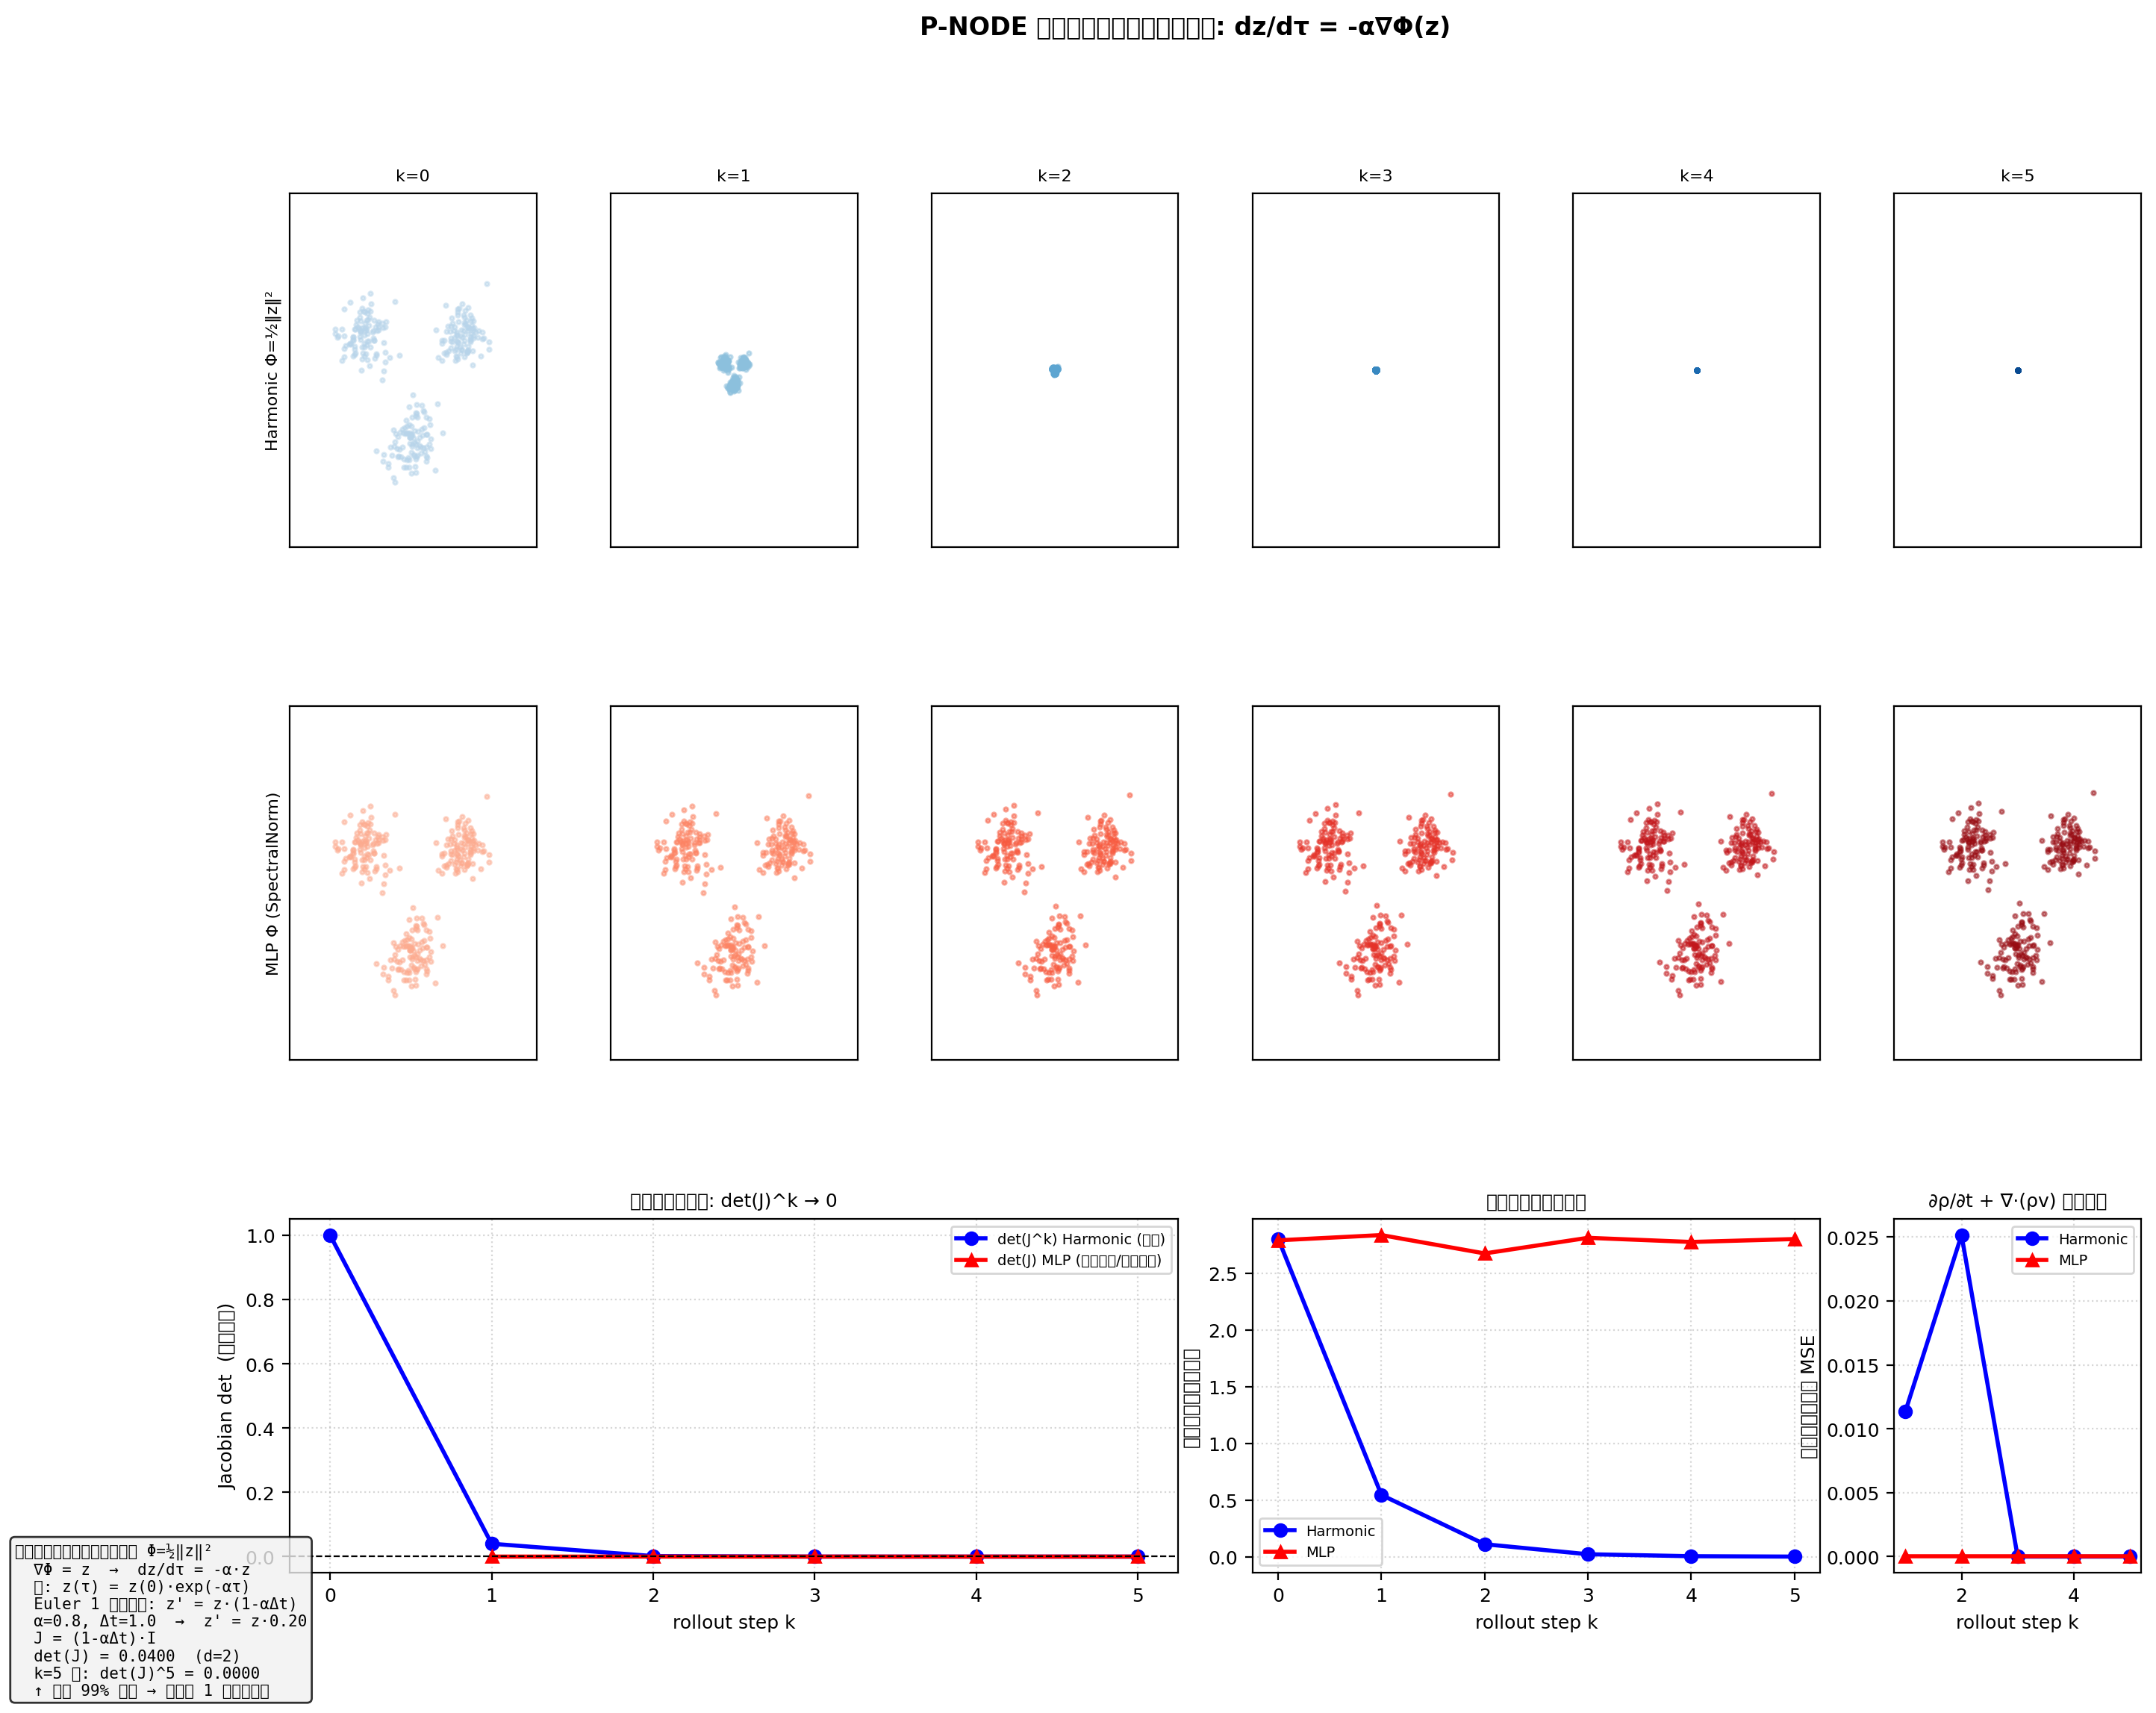

Recreate this plot in Python.
"""
P-NODE 一点集中シミュレーション
dz/dτ = -α∇Φ(z) が多ステップで分布を崩壊させる様子を数式で確認する。

出力:
  simulate_collapse.png  — 4パネル可視化
"""
from __future__ import annotations

import numpy as np
import matplotlib.pyplot as plt
import matplotlib.gridspec as gridspec
import torch
import torch.nn as nn
from torch.nn.utils.parametrizations import spectral_norm

plt.rcParams.update({"font.family": "DejaVu Sans", "font.size": 9})

# ── 設定 ──────────────────────────────────────────────────────────────────────
N      = 300   # 発明者数
D      = 2     # latent 次元（可視化のため 2D）
ALPHA  = 0.8   # ODE スケール α
DT     = 1.0   # Δτ（1 年ステップ）
N_STEPS = 5    # rollout ステップ数
SEED   = 42

rng = np.random.default_rng(SEED)
torch.manual_seed(SEED)


# ── ① 解析的ポテンシャル Φ(z) = ½||z||²（調和ポテンシャル）─────────────────

def phi_harmonic(z: np.ndarray) -> np.ndarray:
    return 0.5 * (z ** 2).sum(axis=-1)

def grad_phi_harmonic(z: np.ndarray) -> np.ndarray:
    return z  # ∇Φ = z

def ode_step_harmonic(z: np.ndarray, alpha: float, dt: float) -> np.ndarray:
    # Euler: z_{t+1} = z_t - α·∇Φ·dt = z_t - α·z_t·dt = z_t·(1 - α·dt)
    return z * (1.0 - alpha * dt)

def jacobian_det_harmonic(alpha: float, dt: float, d: int) -> float:
    # J = (1-α·dt)·I → det = (1-α·dt)^d
    return (1.0 - alpha * dt) ** d


# ── ② 学習済みポテンシャル Φ_θ(z)（SpectralNorm + Softplus MLP）─────────────

class PotentialNet2D(nn.Module):
    def __init__(self):
        super().__init__()
        self.net = nn.Sequential(
            spectral_norm(nn.Linear(2, 32)),
            nn.LeakyReLU(0.2),
            spectral_norm(nn.Linear(32, 64)),
            nn.LeakyReLU(0.2),
            spectral_norm(nn.Linear(64, 1)),
            nn.Softplus(),
        )
    def forward(self, z: torch.Tensor) -> torch.Tensor:
        return self.net(z)

def grad_phi_mlp(model: PotentialNet2D, z: np.ndarray) -> np.ndarray:
    zt = torch.tensor(z, dtype=torch.float32, requires_grad=True)
    phi = model(zt).sum()
    phi.backward()
    return zt.grad.detach().numpy()

def ode_step_mlp(model: PotentialNet2D, z: np.ndarray, alpha: float, dt: float) -> np.ndarray:
    grad = grad_phi_mlp(model, z)
    return z - alpha * grad * dt

def jacobian_det_mlp(model: PotentialNet2D, z: np.ndarray, alpha: float, dt: float) -> float:
    """平均ヤコビアン行列式 (有限差分近似)"""
    eps = 1e-3
    dets = []
    for zi in z[:50]:  # サブサンプルで計算
        zi_t = torch.tensor(zi, dtype=torch.float32, requires_grad=False)
        J = np.zeros((D, D))
        for j in range(D):
            z_plus  = zi.copy(); z_plus[j]  += eps
            z_minus = zi.copy(); z_minus[j] -= eps
            f_plus  = zi.copy() - alpha * dt * grad_phi_mlp(model, z_plus[None])[0]
            f_minus = zi.copy() - alpha * dt * grad_phi_mlp(model, z_minus[None])[0]
            J[:, j] = (f_plus - f_minus) / (2 * eps)
        dets.append(abs(np.linalg.det(J)))
    return float(np.mean(dets))


# ── 初期分布：3 クラスタ Gaussian（3 技術パラダイム）─────────────────────────

def make_initial_z() -> np.ndarray:
    centers = np.array([[2.0, 1.0], [-2.0, 1.0], [0.0, -2.0]])
    z_list = []
    for c in centers:
        z_list.append(rng.normal(loc=c, scale=0.5, size=(N // 3, D)))
    return np.vstack(z_list).astype(np.float32)


# ── 連続方程式残差の計算 ─────────────────────────────────────────────────────

def continuity_residual(z_t: np.ndarray, z_t1: np.ndarray,
                        grad_fn, alpha: float, dt: float) -> float:
    """
    ∂ρ/∂t + ∇·(ρv) を KDE + 有限差分で近似

    手順:
      1. KDE で ρ_t, ρ_{t+1} を推定
      2. ∂ρ/∂t ≈ (ρ_{t+1} - ρ_t) / dt
      3. ∇·(ρ·v) を数値微分
      4. 残差ノルム
    """
    from scipy.stats import gaussian_kde
    bw = 0.4

    # グリッド上で評価
    xs = np.linspace(-5, 5, 30)
    ys = np.linspace(-5, 5, 30)
    XX, YY = np.meshgrid(xs, ys)
    pts = np.stack([XX.ravel(), YY.ravel()], axis=1)

    kde_t  = gaussian_kde(z_t.T,  bw_method=bw)
    kde_t1 = gaussian_kde(z_t1.T, bw_method=bw)
    rho_t  = kde_t(pts.T).reshape(30, 30)
    rho_t1 = kde_t1(pts.T).reshape(30, 30)

    drho_dt = (rho_t1 - rho_t) / dt

    # ∇·(ρ·v) の数値近似
    v = -alpha * grad_fn(pts)           # velocity field on grid
    rho_v_x = rho_t * v[:, 0].reshape(30, 30)
    rho_v_y = rho_t * v[:, 1].reshape(30, 30)

    dx = xs[1] - xs[0]
    dy = ys[1] - ys[0]
    div_rho_v = (np.gradient(rho_v_x, dx, axis=1) +
                 np.gradient(rho_v_y, dy, axis=0))

    residual = drho_dt + div_rho_v
    return float(np.mean(residual ** 2))


# ── メインシミュレーション ────────────────────────────────────────────────────

def run_simulation():
    z0 = make_initial_z()

    # 学習済み MLP Φ（小規模で初期化）
    mlp = PotentialNet2D()
    # 多少「山あり谷あり」に見せるためランダム初期化のまま使用

    # ─ rollout ─
    traj_harm = [z0.copy()]
    traj_mlp  = [z0.copy()]
    dets_harm, dets_mlp = [1.0], []
    cont_harm, cont_mlp = [], []

    for step in range(1, N_STEPS + 1):
        z_harm_prev = traj_harm[-1]
        z_mlp_prev  = traj_mlp[-1]

        z_harm_next = ode_step_harmonic(z_harm_prev, ALPHA, DT)
        z_mlp_next  = ode_step_mlp(mlp, z_mlp_prev, ALPHA, DT)

        traj_harm.append(z_harm_next)
        traj_mlp.append(z_mlp_next)

        dets_harm.append(jacobian_det_harmonic(ALPHA, DT, D) ** step)
        dets_mlp.append(jacobian_det_mlp(mlp, z_mlp_prev, ALPHA, DT))

        cont_harm.append(continuity_residual(
            z_harm_prev, z_harm_next, grad_phi_harmonic, ALPHA, DT))
        cont_mlp.append(continuity_residual(
            z_mlp_prev, z_mlp_next,
            lambda pts: grad_phi_mlp(mlp, pts), ALPHA, DT))

    # ─ 平均ペアワイズ距離 ─
    def mean_pairwise_dist(z):
        idx = rng.choice(len(z), size=100, replace=False)
        sub = z[idx]
        diffs = sub[:, None] - sub[None, :]
        return float(np.sqrt((diffs ** 2).sum(axis=-1)).mean())

    pw_harm = [mean_pairwise_dist(z) for z in traj_harm]
    pw_mlp  = [mean_pairwise_dist(z) for z in traj_mlp]

    # ── プロット ────────────────────────────────────────────────────────────────
    fig = plt.figure(figsize=(16, 12))
    fig.suptitle(
        "P-NODE 一点集中シミュレーション: dz/dτ = -α∇Φ(z)",
        fontsize=12, fontweight="bold", y=0.98,
    )
    gs = gridspec.GridSpec(3, N_STEPS + 1, figure=fig,
                           hspace=0.45, wspace=0.3)

    steps_to_plot = list(range(0, N_STEPS + 1))
    colors_harm = plt.cm.Blues(np.linspace(0.3, 0.9, N_STEPS + 1))
    colors_mlp  = plt.cm.Reds (np.linspace(0.3, 0.9, N_STEPS + 1))

    # 行 0: 調和ポテンシャル 散布図
    for col, step in enumerate(steps_to_plot):
        ax = fig.add_subplot(gs[0, col])
        z = traj_harm[step]
        ax.scatter(z[:, 0], z[:, 1], s=4, alpha=0.5,
                   color=colors_harm[col])
        ax.set_xlim(-5, 5); ax.set_ylim(-5, 5)
        ax.set_title(f"k={step}", fontsize=8)
        if col == 0:
            ax.set_ylabel("Harmonic Φ=½‖z‖²", fontsize=8)
        ax.set_xticks([]); ax.set_yticks([])

    # 行 1: 学習済み MLP 散布図
    for col, step in enumerate(steps_to_plot):
        ax = fig.add_subplot(gs[1, col])
        z = traj_mlp[step]
        ax.scatter(z[:, 0], z[:, 1], s=4, alpha=0.5,
                   color=colors_mlp[col])
        ax.set_xlim(-5, 5); ax.set_ylim(-5, 5)
        if col == 0:
            ax.set_ylabel("MLP Φ (SpectralNorm)", fontsize=8)
        ax.set_xticks([]); ax.set_yticks([])

    # 行 2 左: ヤコビアン行列式 det(J^k) と ペアワイズ距離
    ax_det = fig.add_subplot(gs[2, :3])
    ks = list(range(N_STEPS + 1))
    ax_det.plot(ks, dets_harm, "b-o", label="det(J^k) Harmonic (解析)", linewidth=2)
    ax_det.plot(ks[1:], dets_mlp, "r-^", label="det(J) MLP (数値平均/ステップ)", linewidth=2)
    ax_det.axhline(0, color="black", linewidth=0.8, linestyle="--")
    ax_det.set_xlabel("rollout step k")
    ax_det.set_ylabel("Jacobian det  (体積要素)")
    ax_det.set_title("体積要素の収縮: det(J)^k → 0", fontsize=9)
    ax_det.legend(fontsize=7)
    ax_det.grid(True, linestyle=":", alpha=0.5)

    # 行 2 中: ペアワイズ距離
    ax_pw = fig.add_subplot(gs[2, 3:5])
    ax_pw.plot(ks, pw_harm, "b-o", label="Harmonic", linewidth=2)
    ax_pw.plot(ks, pw_mlp,  "r-^", label="MLP",      linewidth=2)
    ax_pw.set_xlabel("rollout step k")
    ax_pw.set_ylabel("平均ペアワイズ距離")
    ax_pw.set_title("発明者間距離の崩壊", fontsize=9)
    ax_pw.legend(fontsize=7)
    ax_pw.grid(True, linestyle=":", alpha=0.5)

    # 行 2 右: 連続方程式残差
    ax_cont = fig.add_subplot(gs[2, 5:])
    ax_cont.plot(range(1, N_STEPS + 1), cont_harm, "b-o",
                 label="Harmonic", linewidth=2)
    ax_cont.plot(range(1, N_STEPS + 1), cont_mlp,  "r-^",
                 label="MLP",      linewidth=2)
    ax_cont.set_xlabel("rollout step k")
    ax_cont.set_ylabel("連続方程式残差 MSE")
    ax_cont.set_title("∂ρ/∂t + ∇·(ρv) の違反量", fontsize=9)
    ax_cont.legend(fontsize=7)
    ax_cont.grid(True, linestyle=":", alpha=0.5)

    # 解説テキスト（調和の解析解）
    theory_lines = [
        "【解析解】調和ポテンシャル Φ=½‖z‖²",
        "  ∇Φ = z  →  dz/dτ = -α·z",
        "  解: z(τ) = z(0)·exp(-ατ)",
        "  Euler 1 ステップ: z' = z·(1-αΔt)",
        f"  α={ALPHA}, Δt={DT}  →  z' = z·{1-ALPHA*DT:.2f}",
        "  J = (1-αΔt)·I",
        f"  det(J) = {(1-ALPHA*DT)**D:.4f}  (d={D})",
        f"  k=5 後: det(J)^5 = {(1-ALPHA*DT)**(D*N_STEPS):.4f}",
        "  ↑ 体積 99% 消失 → 分布が 1 点に潰れる",
    ]
    fig.text(0.01, 0.04, "\n".join(theory_lines),
             fontsize=7.5, family="monospace",
             va="bottom", ha="left",
             bbox=dict(boxstyle="round", facecolor="#f0f0f0", alpha=0.8))

    out = "pnode_patent_runner/simulate_collapse.png"
    fig.savefig(out, dpi=200, bbox_inches="tight")
    out_pdf = "pnode_patent_runner/simulate_collapse.pdf"
    fig.savefig(out_pdf, bbox_inches="tight")
    print(f"Saved → {out}")
    print(f"Saved → {out_pdf}")

    # ─ 数値サマリー ─
    print("\n" + "="*55)
    print(" 一点集中シミュレーション 数値サマリー")
    print("="*55)
    print(f"{'Step':>4}  {'det(J)^k':>10}  {'PW dist (H)':>12}  {'Cont res (H)':>13}")
    print("-"*55)
    for k in range(N_STEPS + 1):
        d_val = (1 - ALPHA * DT) ** (D * k)
        pw_val = pw_harm[k]
        cr_val = cont_harm[k - 1] if k > 0 else 0.0
        print(f"{k:>4}  {d_val:>10.5f}  {pw_val:>12.4f}  {cr_val:>13.6f}")
    print("="*55)


if __name__ == "__main__":
    run_simulation()
